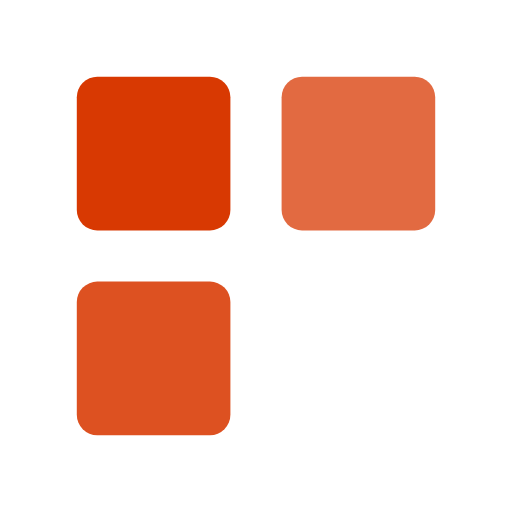
t = 0.00 s
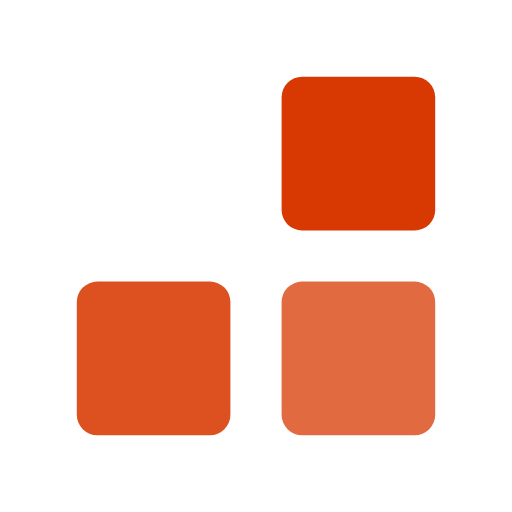
t = 0.30 s
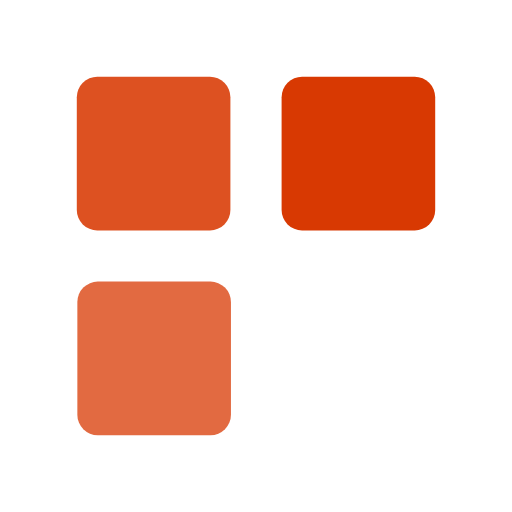
t = 0.60 s
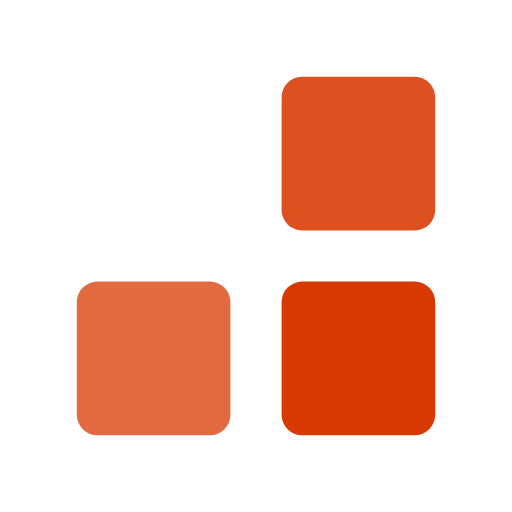
t = 0.90 s
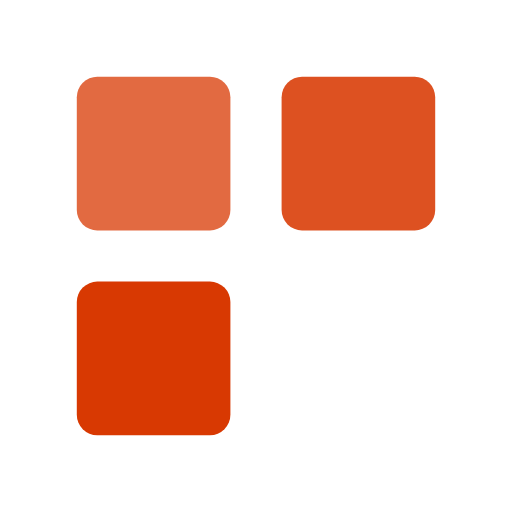
t = 1.20 s
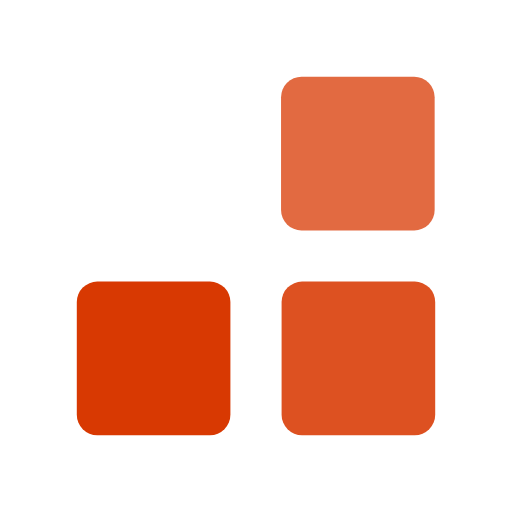
t = 1.50 s

The animated SVG that drew these frames (rendered in a browser with its animation timeline set to each time). Animation: 6 SMIL elements (animate=6); one cycle of 1.80 s, repeats indefinitely.

<svg width="200px"  height="200px"  xmlns="http://www.w3.org/2000/svg" viewBox="0 0 100 100" preserveAspectRatio="xMidYMid" class="lds-bricks" style="background: none;">
    <rect ng-attr-fill="{{config.c1}}" ng-attr-x="{{config.x}}" ng-attr-y="{{config.x}}" ng-attr-width="{{config.w}}" ng-attr-height="{{config.w}}" ng-attr-rx="{{config.radius}}" ng-attr-ry="{{config.radius}}" fill="#d83902" x="55" y="15" width="30" height="30" rx="4" ry="4">
      <animate attributeName="x" calcMode="linear" values="15;55;55;55;55;15;15;15;15" keyTimes="0;0.083;0.25;0.333;0.5;0.583;0.75;0.833;1" dur="1.8" begin="-1.65s" repeatCount="indefinite"></animate>
      <animate attributeName="y" calcMode="linear" values="15;55;55;55;55;15;15;15;15" keyTimes="0;0.083;0.25;0.333;0.5;0.583;0.75;0.833;1" dur="1.8" begin="-1.2s" repeatCount="indefinite"></animate>
    </rect>
    <rect ng-attr-fill="{{config.c2}}" ng-attr-x="{{config.x}}" ng-attr-y="{{config.x}}" ng-attr-width="{{config.w}}" ng-attr-height="{{config.w}}" ng-attr-rx="{{config.radius}}" ng-attr-ry="{{config.radius}}" fill="rgba(84.70588235294117%,22.35294117647059%,0.7843137254901933%,0.879)" x="15" y="32.6885" width="30" height="30" rx="4" ry="4">
      <animate attributeName="x" calcMode="linear" values="15;55;55;55;55;15;15;15;15" keyTimes="0;0.083;0.25;0.333;0.5;0.583;0.75;0.833;1" dur="1.8" begin="-1.05s" repeatCount="indefinite"></animate>
      <animate attributeName="y" calcMode="linear" values="15;55;55;55;55;15;15;15;15" keyTimes="0;0.083;0.25;0.333;0.5;0.583;0.75;0.833;1" dur="1.8" begin="-0.6s" repeatCount="indefinite"></animate>
    </rect>
    <rect ng-attr-fill="{{config.c3}}" ng-attr-x="{{config.x}}" ng-attr-y="{{config.x}}" ng-attr-width="{{config.w}}" ng-attr-height="{{config.w}}" ng-attr-rx="{{config.radius}}" ng-attr-ry="{{config.radius}}" fill="rgba(84.70588235294117%,22.35294117647059%,0.7843137254901933%,0.751)" x="55" y="55" width="30" height="30" rx="4" ry="4">
      <animate attributeName="x" calcMode="linear" values="15;55;55;55;55;15;15;15;15" keyTimes="0;0.083;0.25;0.333;0.5;0.583;0.75;0.833;1" dur="1.8" begin="-0.45s" repeatCount="indefinite"></animate>
      <animate attributeName="y" calcMode="linear" values="15;55;55;55;55;15;15;15;15" keyTimes="0;0.083;0.25;0.333;0.5;0.583;0.75;0.833;1" dur="1.8" begin="0s" repeatCount="indefinite"></animate>
    </rect>
  </svg>